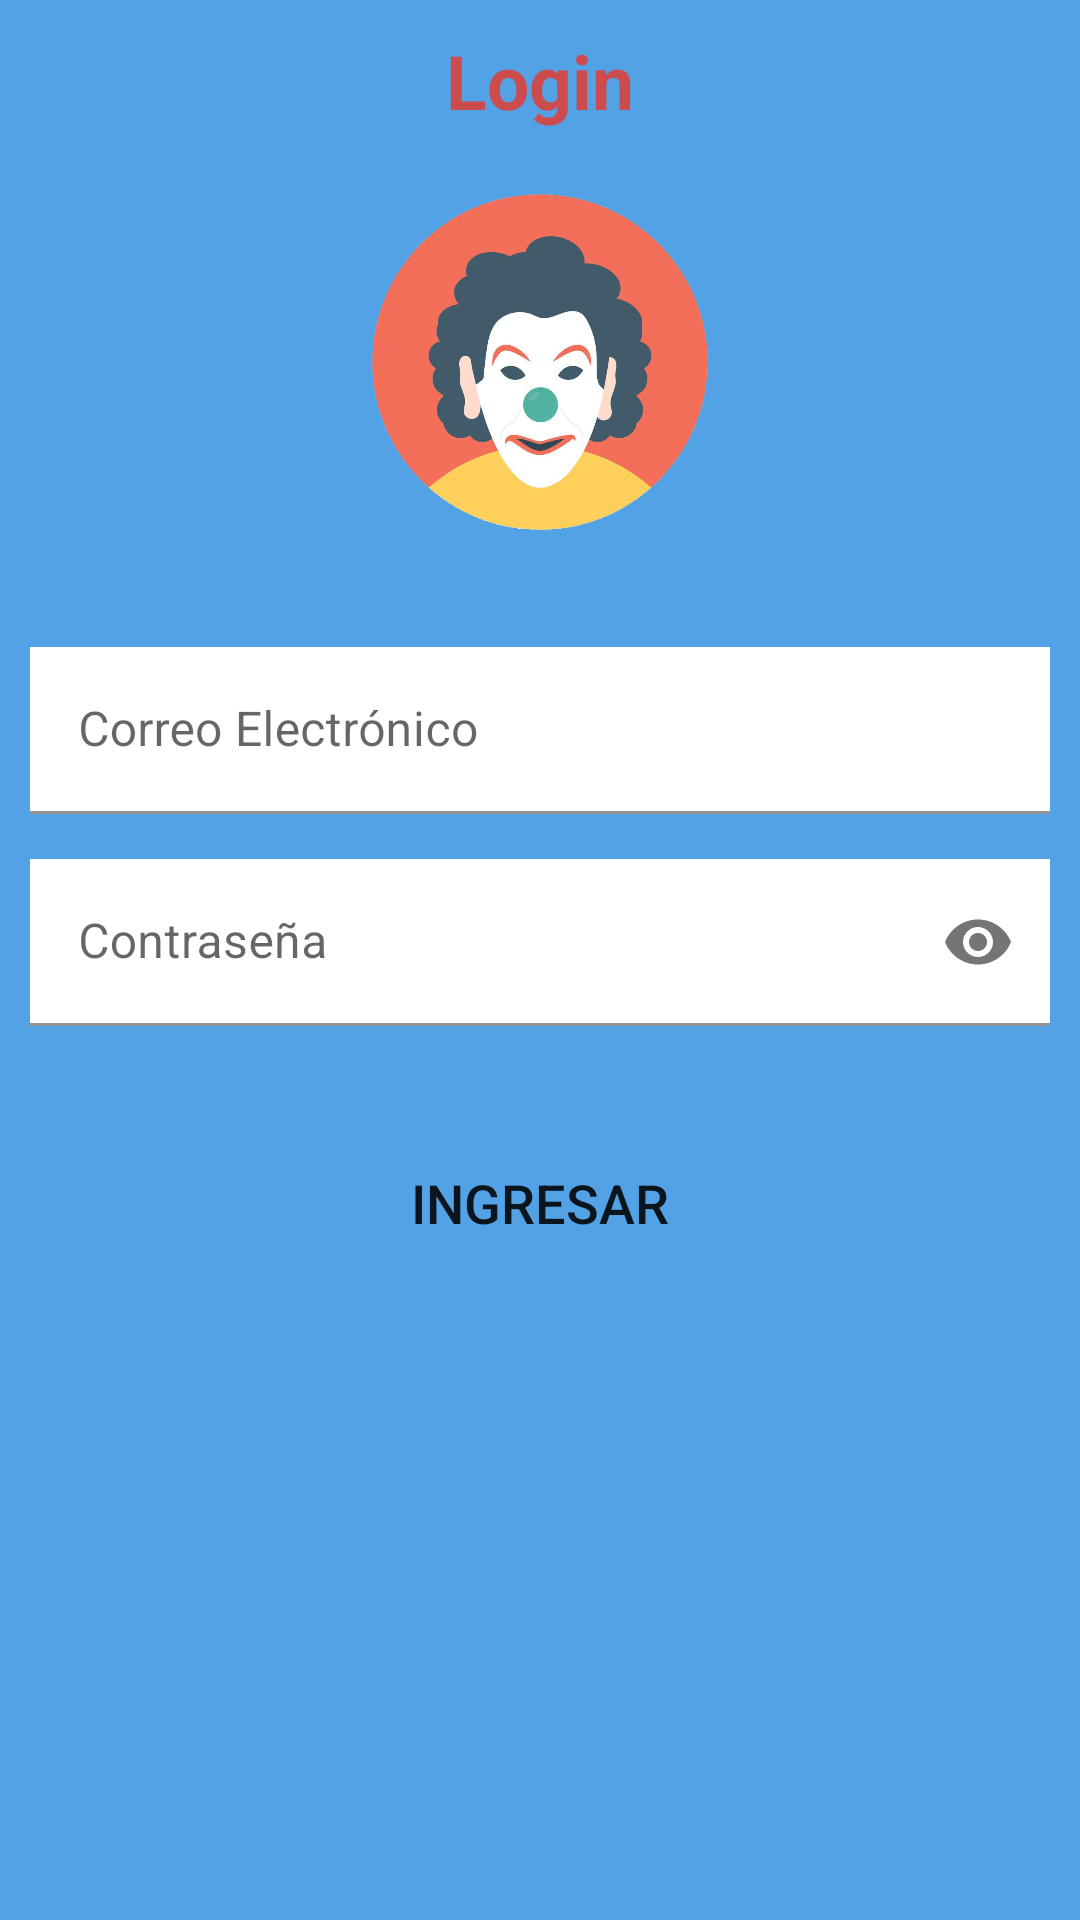

This screen was rendered from an Android layout file. Write that file and the resources it references.
<!-- AndroidManifest.xml: application theme Theme.JuegoMataPayasos -->
<!-- res/layout/activity_login.xml -->
<?xml version="1.0" encoding="utf-8"?>
<RelativeLayout xmlns:android="http://schemas.android.com/apk/res/android"
    xmlns:app="http://schemas.android.com/apk/res-auto"
    xmlns:tools="http://schemas.android.com/tools"
    android:layout_width="match_parent"
    android:layout_height="match_parent"
    android:padding="10dp"
    android:background="@color/color_fondo"
    tools:context=".Login">

    <LinearLayout
        android:layout_width="match_parent"
        android:layout_height="match_parent"
        android:orientation="vertical"
        >
        <LinearLayout
            android:layout_width="match_parent"
            android:layout_height="wrap_content"
            android:orientation="vertical"
            android:gravity="center"
            android:layout_marginBottom="20dp">

            <TextView
                android:textColor="@color/color_botones"
                android:id="@+id/txtTituloLogin"
                android:layout_width="match_parent"
                android:text="@string/txtTitleLogin"
                android:textSize="25dp"
                android:textStyle="bold"
                android:textAlignment="center"
                android:layout_marginBottom="12dp"
                android:layout_height="wrap_content"/>

            <ImageView
                android:id="@+id/imageView3"
                android:layout_width="130dp"
                android:layout_height="130dp"
                android:layout_marginBottom="10dp"
                app:srcCompat="@drawable/login" />
        </LinearLayout>


        <com.google.android.material.textfield.TextInputLayout
            android:layout_width="match_parent"
            android:layout_height="wrap_content"
            android:layout_marginBottom="15dp">

            <EditText
                android:layout_width="match_parent"
                android:textColor="@color/color_botones"
                android:background="@color/white"
                android:layout_height="wrap_content"
                android:inputType="textEmailAddress"
                android:hint="@string/txtCorreoLogin"
                android:id="@+id/emailLogin"/>
        </com.google.android.material.textfield.TextInputLayout>


        <com.google.android.material.textfield.TextInputLayout
            android:layout_width="match_parent"
            android:layout_height="wrap_content"
            android:layout_marginBottom="15dp"
            app:passwordToggleEnabled="true">

            <EditText
                android:layout_width="match_parent"
                android:textColor="@color/color_botones"
                android:layout_height="wrap_content"
                android:inputType="textPassword"
                android:background="@color/white"
                android:hint="@string/txtPassLogin"
                android:id="@+id/passLogin"/>
        </com.google.android.material.textfield.TextInputLayout>

        <Button
            android:id="@+id/btnIngresarLogin"
            android:layout_width="match_parent"
            android:layout_height="wrap_content"
            android:text="@string/txtBtnLogin"
            android:layout_marginTop="20dp"
            android:textSize="18dp"
            android:background="@drawable/boton_personalizado"
            app:backgroundTint ="@null"/>
    </LinearLayout>
</RelativeLayout>
<!-- resources referenced by this layout -->
<resources>
  <color name="color_botones">#CC4B4C</color>
  <color name="color_fondo">#53A2E6</color>
  <color name="white">#FFFFFFFF</color>
  <!-- drawable login: png bitmap (drawable, 222369 bytes) -->
  <string name="txtBtnLogin">Ingresar</string>
  <string name="txtCorreoLogin">Correo Electrónico</string>
  <string name="txtPassLogin">Contraseña</string>
  <string name="txtTitleLogin">Login</string>
  <style name="Theme.JuegoMataPayasos" parent="Theme.MaterialComponents.DayNight.DarkActionBar">
          
          <item name="colorPrimary">@color/purple_500</item>
          <item name="colorPrimaryVariant">@color/purple_700</item>
          <item name="colorOnPrimary">@color/white</item>
          
          <item name="colorSecondary">@color/teal_200</item>
          <item name="colorSecondaryVariant">@color/teal_700</item>
          <item name="colorOnSecondary">@color/black</item>
          
          <item name="android:statusBarColor" tools:targetApi="l">?attr/colorPrimaryVariant</item>
          
      </style>
  <color name="purple_500">#FF6200EE</color>
  <color name="purple_700">#FF3700B3</color>
  <color name="teal_200">#FF03DAC5</color>
  <color name="teal_700">#FF018786</color>
  <color name="black">#FF000000</color>
</resources>
